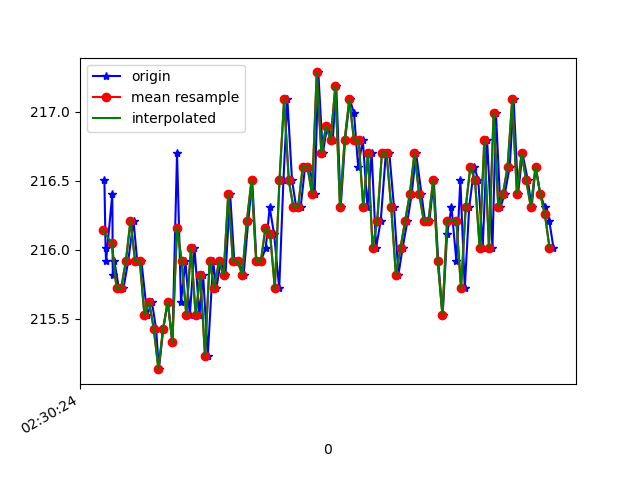

The data file committed next to this chart (first rows):
1617762624468, 458261125468817, 216.5039, -243.55469, -54.296875
1617762624473, 458261144544632, 216, -243.6, -54.49
1617762624475, 458261163589926, 215.9, -243.3, -54.88
1617762624502, 458261183062518, 216.4, -243.7, -55.47
1617762624504, 458261202535109, 215.8, -244.4, -55.47
1617762624511, 458261221427797, 215.9, -243.8, -54.79
1617762624530, 458261240473090, 215.7, -244.1, -55.08
1617762624550, 458261259823597, 215.7, -243.8, -55.37
1617762624570, 458261278533156, 215.9, -243.8, -55.08
1617762624593, 458261297883663, 216.2, -243.9, -54.79
1617762624609, 458261316898435, 215.9, -243.7, -54.39
1617762624627, 458261335943729, 215.9, -243.3, -54.1
1617762624652, 458261354989022, 215.5, -243.2, -54
1617762624672, 458261374125880, 215.6, -243.4, -55.08
1617762624690, 458261393293259, 215.4, -243.3, -54.39
1617762624702, 458261412491159, 215.1, -243.7, -54.88
1617762624721, 458261431536452, 215.4, -243.7, -53.61
1617762624740, 458261450642789, 215.6, -243.3, -54.69
1617762624760, 458261469779646, 215.3, -243.8, -55.08
1617762624780, 458261488733376, 216.7, -243.4, -55.57
1617762624797, 458261507778669, 215.6, -243.5, -55.18
1617762624816, 458261526823963, 215.9, -244.1, -55.08
1617762624835, 458261545869257, 215.5, -244, -54.69
1617762624855, 458261564792465, 216, -243.3, -54.1
1617762624876, 458261583868280, 215.5, -243.7, -54.88
1617762624892, 458261602974616, 215.8, -243.9, -55.08
1617762624912, 458261622019910, 215.2, -244.3, -54.79
1617762624935, 458261641065203, 215.9, -243.7, -54.1
1617762624949, 458261660171540, 215.7, -243.5, -54.39
1617762624968, 458261679186312, 215.9, -244.3, -54.49
1617762624988, 458261698201084, 215.8, -243.5, -53.81
1617762625008, 458261717215857, 216.4, -243.8, -55.76
1617762625026, 458261736322193, 215.9, -243.9, -55.57
1617762625045, 458261755336965, 215.9, -244, -55.18
1617762625066, 458261774412780, 215.8, -243.8, -55.37
1617762625086, 458261793488595, 216.2, -243.7, -56.05
1617762625103, 458261812411803, 216.5, -243.8, -56.05
1617762625121, 458261831426576, 215.9, -243.8, -54.69
1617762625140, 458261850502391, 215.9, -243.6, -55.37
1617762625161, 458261869456120, 216, -244.2, -54.69
1617762625178, 458261888440371, 216.3, -244.3, -55.37
1617762625197, 458261907516186, 216.1, -243.8, -54.79
1617762625219, 458261926561480, 215.7, -244.4, -53.81
1617762625237, 458261945667816, 216.5, -243.5, -55.18
1617762625254, 458261964621546, 217.1, -244.1, -54.49
1617762625274, 458261983972052, 216.5, -243.7, -55.18
1617762625292, 458262002437441, 216.3, -243.8, -54.39
1617762625311, 458262021818469, 216.3, -244.2, -54.1
1617762625330, 458262040863763, 216.6, -243.8, -54.39
1617762625349, 458262059848014, 216.6, -244.7, -54
1617762625371, 458262078862786, 216.4, -244.1, -54.79
1617762625387, 458262097877558, 217.3, -243.7, -54.39
1617762625406, 458262116953373, 216.7, -244.1, -54
1617762625425, 458262135937624, 216.9, -244.1, -54
1617762625449, 458262155013439, 216.8, -244.1, -54.3
1617762625464, 458262174119776, 217.2, -243.7, -54.88
1617762625483, 458262193134548, 216.3, -244.9, -54
1617762625502, 458262212210363, 216.8, -244.2, -54.69
1617762625522, 458262231225135, 217.1, -244.4, -54.39
1617762625540, 458262250270429, 217, -243.8, -54
1617762625558, 458262269193637, 216.6, -244.5, -54.49
... 44 more rows
